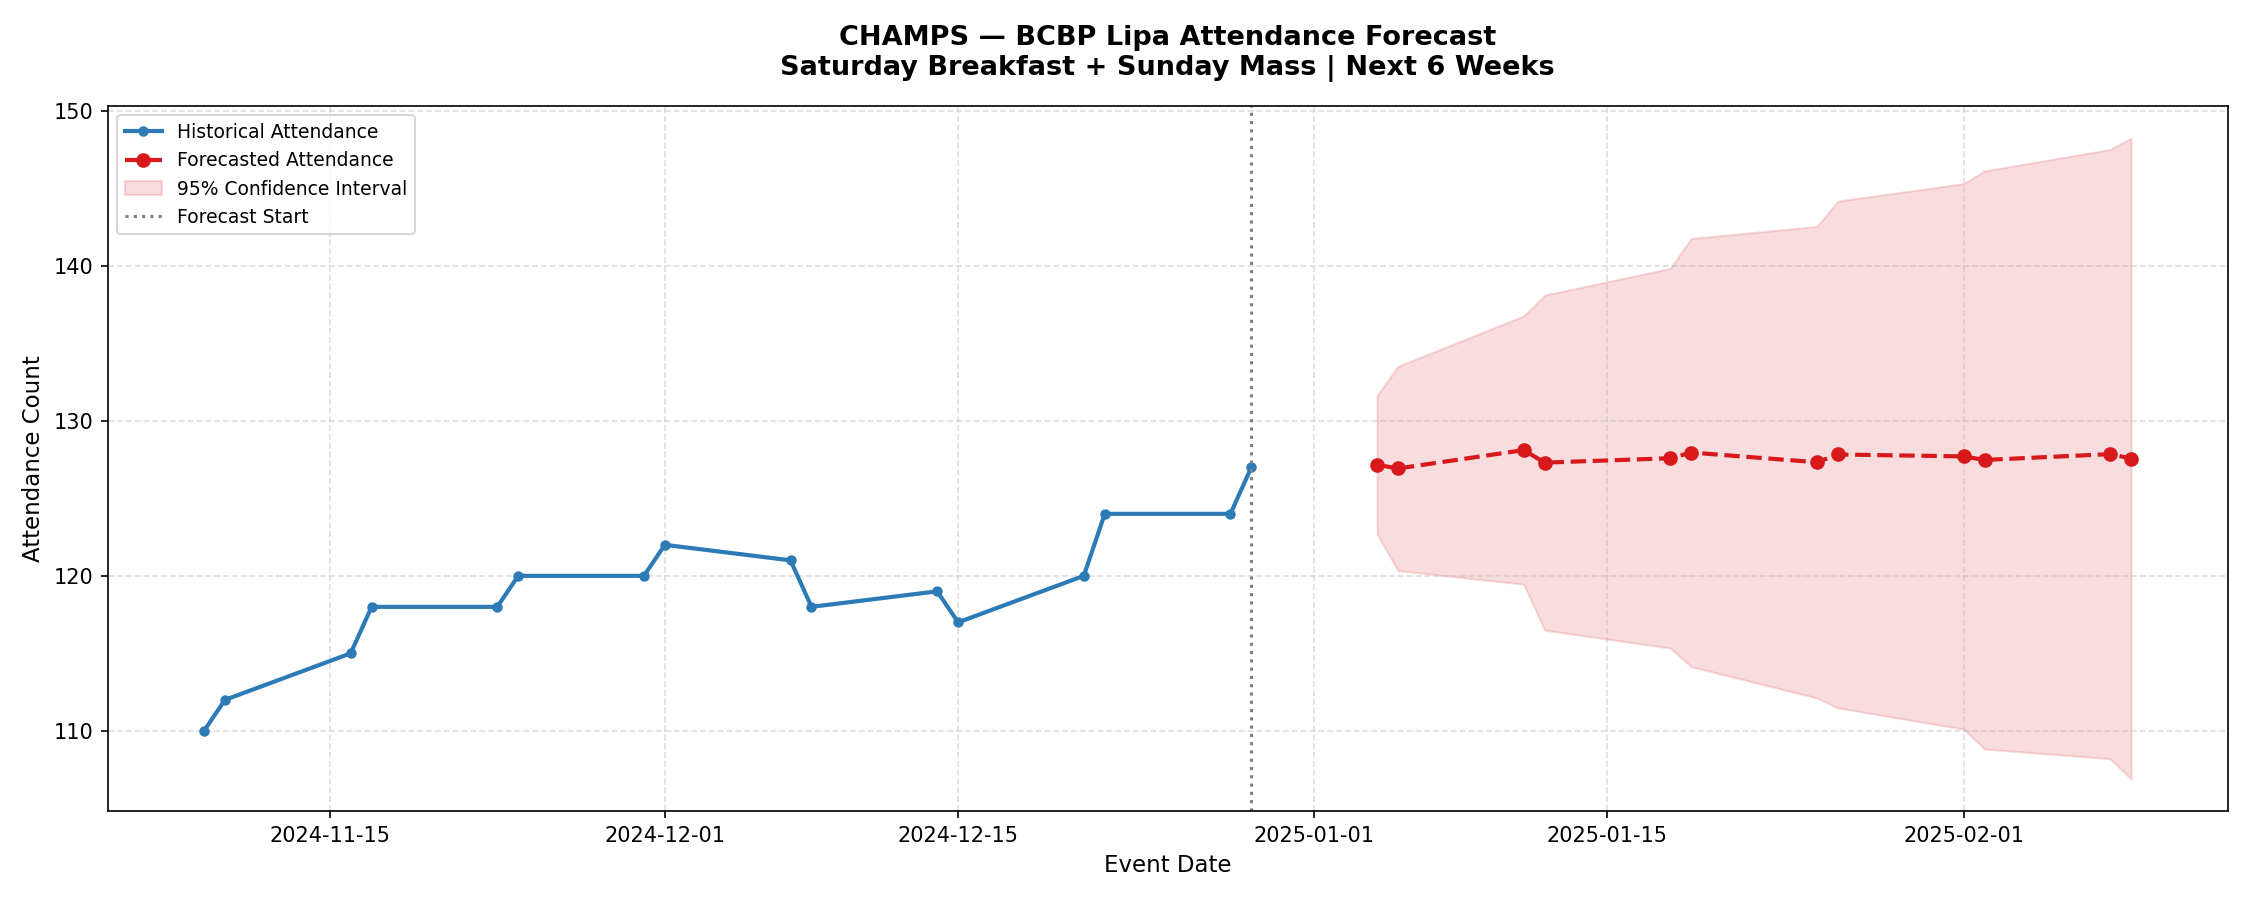

The file beside this chart, header and first rows:
event_date, event_type, predicted_attendance, lower_bound, upper_bound, recommendation
2025-01-04, Saturday Breakfast, 127, 122, 131, GOOD — Full setup. Food for ~110, full A…
2025-01-05, Sunday Mass, 126, 120, 133, GOOD — Full setup. Food for ~140, full A…
2025-01-11, Saturday Breakfast, 128, 119, 136, GOOD — Full setup. Food for ~110, full A…
2025-01-12, Sunday Mass, 127, 116, 138, GOOD — Full setup. Food for ~140, full A…
2025-01-18, Saturday Breakfast, 127, 115, 139, GOOD — Full setup. Food for ~110, full A…
2025-01-19, Sunday Mass, 127, 114, 141, GOOD — Full setup. Food for ~140, full A…
2025-01-25, Saturday Breakfast, 127, 112, 142, GOOD — Full setup. Food for ~110, full A…
2025-01-26, Sunday Mass, 127, 111, 144, GOOD — Full setup. Food for ~140, full A…
2025-02-01, Saturday Breakfast, 127, 110, 145, GOOD — Full setup. Food for ~110, full A…
2025-02-02, Sunday Mass, 127, 108, 146, GOOD — Full setup. Food for ~140, full A…
2025-02-08, Saturday Breakfast, 127, 108, 147, GOOD — Full setup. Food for ~110, full A…
2025-02-09, Sunday Mass, 127, 106, 148, GOOD — Full setup. Food for ~140, full A…
